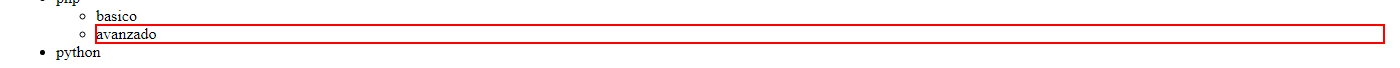
Workflow: pruebaSelectores

Step 1: find the list item

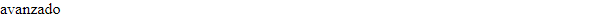
Step 2: Element Scope 'LI' on the list item
